Dataset: olive_leaves (GitHub, HCDLCombinedCA/olive-leaves-disease-detection). Classes: healthy, aculus olearius, olive peacock spot.

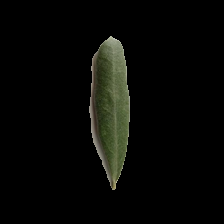
Label: healthy

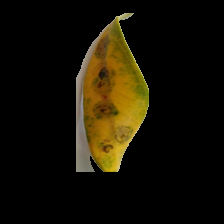
Label: olive peacock spot

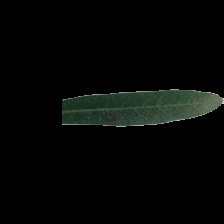
Label: healthy

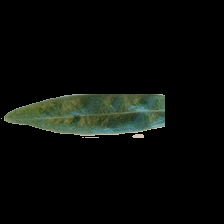
Label: aculus olearius

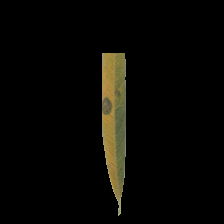
Label: olive peacock spot

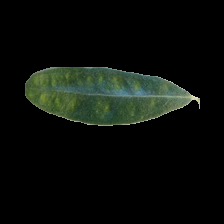
Label: aculus olearius
